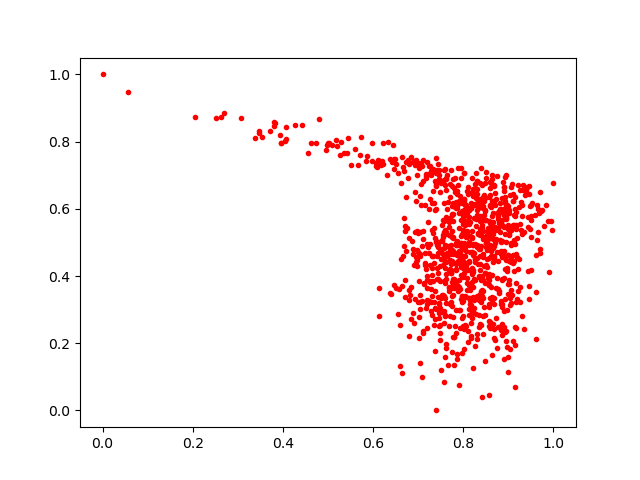

Data behind this chart, as committed beside it:
0.7357414, 0.43727106
0.8374, 0.5772
0.7029, 0.2786
0.8601, 0.6796
0.824, 0.2912
0.8306, 0.5978
0.6963, 0.4761
0.8476, 0.2839
0.9182, 0.3302
0.873, 0.5359
0.834, 0.2846
0.8369, 0.4582
0.7348, 0.5431
0.9162, 0.5525
0.7525, 0.3444
0.7742, 0.477
0.8967, 0.1901
0.8111, 0.5624
0.8481, 0.6779
0.8367, 0.5633
0.7743, 0.5815
0.8564, 0.04508
0.6811, 0.3432
0.8847, 0.3268
0.7084, 0.09908
0.8195, 0.425
0.8035, 0.255
0.8835, 0.473
0.8134, 0.4409
0.7304, 0.284
0.9292, 0.5771
0.6453, 0.7479
0.8574, 0.3747
0.894, 0.5011
0.905, 0.4557
0.7982, 0.6175
0.7911, 0.5432
0.8997, 0.6077
0.775, 0.3104
0.6134, 0.28
0.7981, 0.4564
0.8104, 0.5985
0.8553, 0.5433
0.7782, 0.6891
0.7737, 0.4084
0.8576, 0.4826
0.6105, 0.7461
0.6668, 0.4594
0.7326, 0.6518
0.8648, 0.4036
0.7381, 0.6835
0.8551, 0.4929
0.8959, 0.4241
0.8854, 0.3893
0.8924, 0.6181
0.8396, 0.6049
0.5197, 0.7855
0.8763, 0.5708
0.7516, 0.1207
0.9256, 0.5547
0.8283, 0.5494
... 935 more rows
